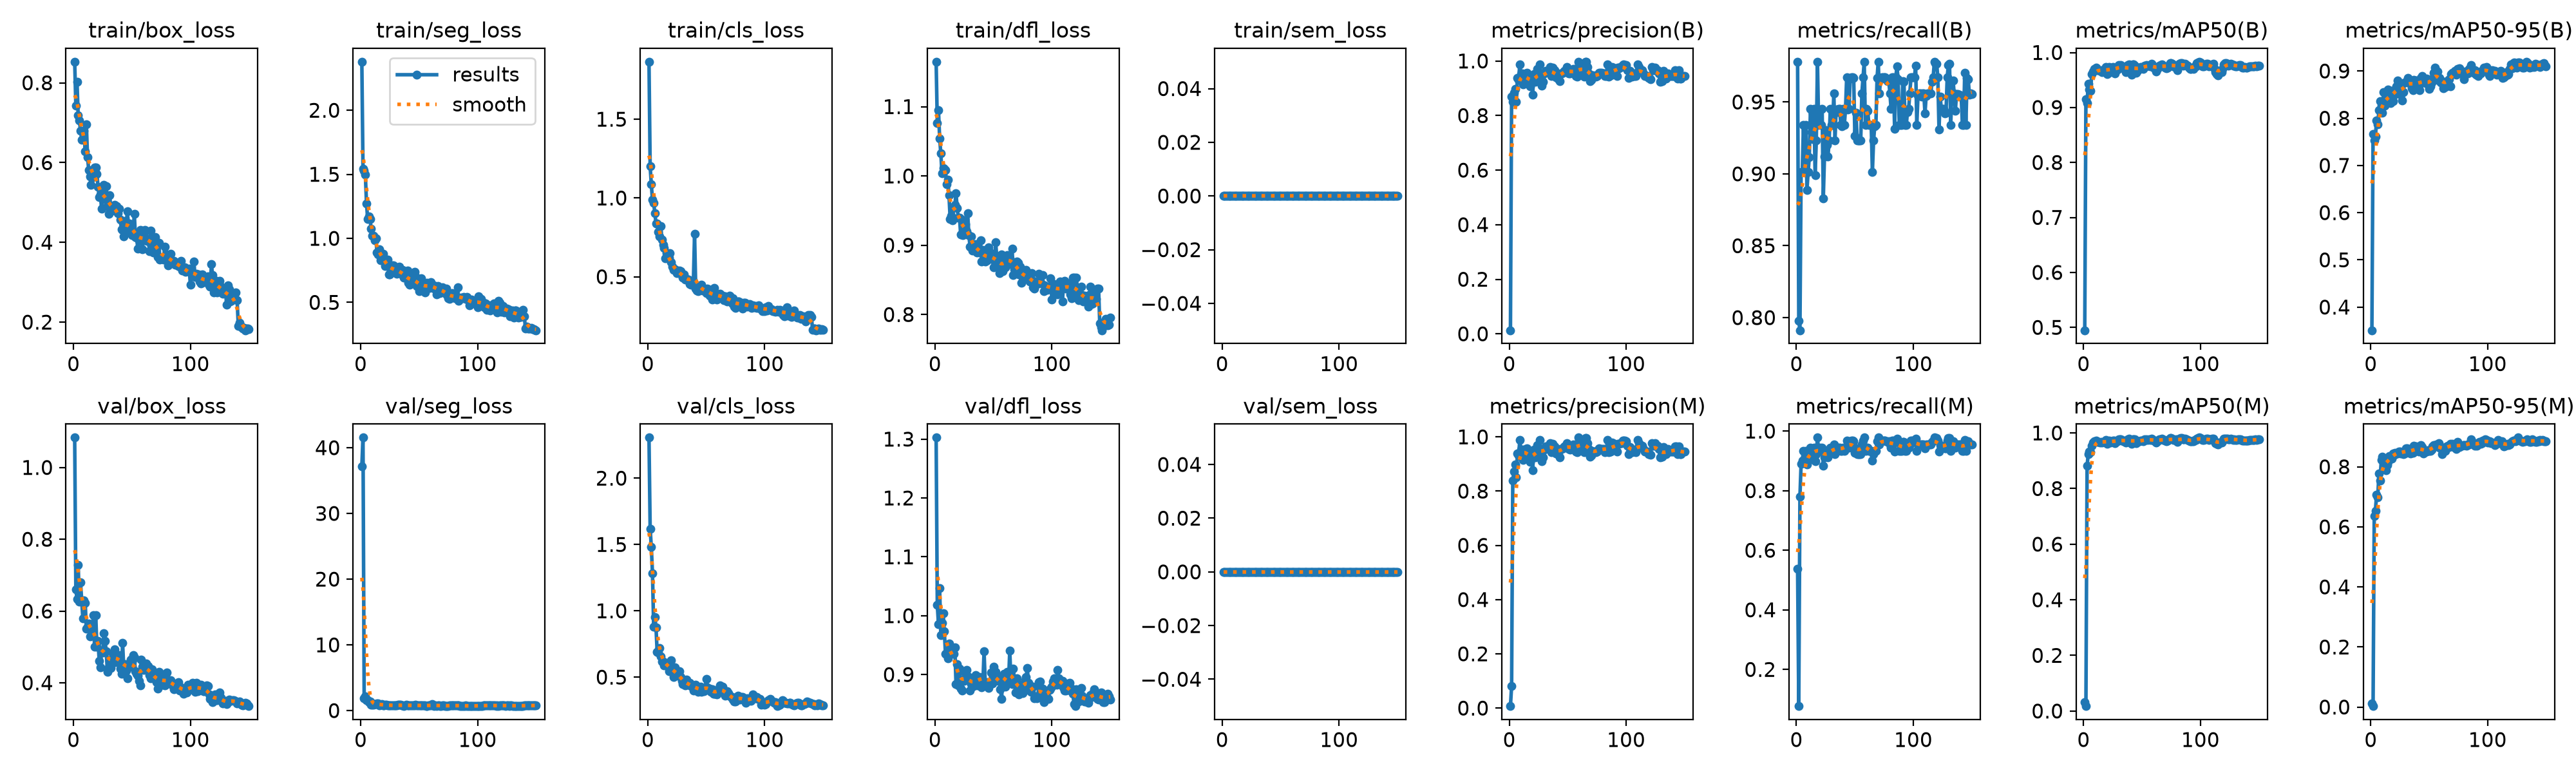

Values plotted in this chart, from the file beside it:
epoch, time, train/box_loss, train/seg_loss, train/cls_loss, train/dfl_loss, train/sem_loss, metrics/precision(B), metrics/recall(B), metrics/mAP50(B), metrics/mAP50-95(B), metrics/precision(M), metrics/recall(M), metrics/mAP50(M), metrics/mAP50-95(M), val/box_loss, val/seg_loss, val/cls_loss, val/dfl_loss, val/sem_loss, lr/pg0, lr/pg1, lr/pg2
1, 4.432, 0.8528, 2.379, 1.865, 1.165, 0, 0.01312, 0.978, 0.4948, 0.3509, 0.00722, 0.5385, 0.03305, 0.01299, 1.083, 37.18, 2.306, 1.303, 0, 0.0003258, 0.0003258, 0.06775
2, 7.253, 0.7425, 1.544, 1.2, 1.076, 0, 0.8684, 0.7976, 0.915, 0.7671, 0.08047, 0.07692, 0.01764, 0.00306, 0.6594, 41.54, 1.618, 1.018, 0, 0.0006547, 0.0006547, 0.03475
3, 10.02, 0.8022, 1.529, 1.086, 1.095, 0, 0.8503, 0.7912, 0.9079, 0.7524, 0.8385, 0.7802, 0.8825, 0.6352, 0.633, 1.913, 1.481, 0.9858, 0, 0.0009793, 0.0009793, 0.001737
4, 12.76, 0.7188, 1.498, 0.9876, 1.054, 0, 0.8827, 0.9011, 0.9435, 0.7614, 0.8719, 0.8901, 0.9239, 0.6544, 0.7277, 2.203, 1.281, 1.046, 0, 0.0009802, 0.0009802, 0.0009802
5, 15.55, 0.705, 1.274, 0.9698, 1.032, 0, 0.8979, 0.9011, 0.9323, 0.7955, 0.8979, 0.9011, 0.9323, 0.7065, 0.6265, 1.617, 0.88, 0.9668, 0, 0.0009736, 0.0009736, 0.0009736
6, 18.37, 0.6805, 1.149, 0.9049, 1.004, 0, 0.8498, 0.9341, 0.9301, 0.7867, 0.8498, 0.9341, 0.9301, 0.698, 0.6804, 1.581, 0.9546, 0.9876, 0, 0.000967, 0.000967, 0.000967
7, 21.1, 0.6578, 1.172, 0.8384, 1.011, 0, 0.9387, 0.9011, 0.9604, 0.8166, 0.9387, 0.9011, 0.9534, 0.7773, 0.6304, 1.288, 0.8745, 1.005, 0, 0.0009604, 0.0009604, 0.0009604
8, 23.85, 0.6774, 1.152, 0.8375, 1.01, 0, 0.9319, 0.9341, 0.965, 0.8359, 0.9319, 0.9341, 0.965, 0.7545, 0.5792, 1.375, 0.6888, 0.9731, 0, 0.0009538, 0.0009538, 0.0009538
9, 26.7, 0.6804, 1.074, 0.7849, 1.009, 0, 0.9878, 0.8887, 0.9696, 0.826, 0.9878, 0.8887, 0.9696, 0.8218, 0.6301, 0.9151, 0.6856, 0.9356, 0, 0.0009472, 0.0009472, 0.0009472
10, 29.52, 0.6287, 1.019, 0.7558, 0.9883, 0, 0.9521, 0.9011, 0.9673, 0.8116, 0.9521, 0.9011, 0.9673, 0.8343, 0.6232, 0.8706, 0.7192, 0.9341, 0, 0.0009406, 0.0009406, 0.0009406
11, 32.34, 0.6953, 1.02, 0.8199, 0.9943, 0, 0.954, 0.9114, 0.9728, 0.8558, 0.954, 0.9114, 0.9728, 0.8303, 0.5501, 0.8497, 0.6572, 0.9275, 0, 0.000934, 0.000934, 0.000934
12, 35.14, 0.6139, 0.9825, 0.7339, 0.9722, 0, 0.9151, 0.945, 0.9682, 0.8272, 0.9151, 0.945, 0.9682, 0.8093, 0.5567, 1.009, 0.6194, 0.9527, 0, 0.0009274, 0.0009274, 0.0009274
13, 37.88, 0.582, 0.9981, 0.703, 0.9379, 0, 0.9442, 0.9289, 0.9678, 0.8415, 0.9442, 0.9289, 0.9678, 0.7885, 0.5659, 1.024, 0.6162, 0.9469, 0, 0.0009208, 0.0009208, 0.0009208
14, 40.65, 0.5648, 0.8884, 0.6806, 0.9429, 0, 0.9546, 0.9242, 0.9666, 0.8382, 0.9546, 0.9242, 0.9666, 0.805, 0.5289, 1.045, 0.5871, 0.9368, 0, 0.0009142, 0.0009142, 0.0009142
15, 43.44, 0.5445, 0.8727, 0.6178, 0.9355, 0, 0.9567, 0.945, 0.9674, 0.861, 0.9567, 0.945, 0.9674, 0.8171, 0.5473, 1.046, 0.6048, 0.9398, 0, 0.0009076, 0.0009076, 0.0009076
16, 46.18, 0.5754, 0.9138, 0.6494, 0.9543, 0, 0.9317, 0.8991, 0.9646, 0.8437, 0.9317, 0.8991, 0.9646, 0.8361, 0.5373, 0.8274, 0.6048, 0.9351, 0, 0.000901, 0.000901, 0.000901
17, 48.91, 0.5641, 0.8285, 0.6181, 0.9578, 0, 0.9349, 0.9231, 0.9678, 0.8323, 0.9349, 0.9231, 0.9678, 0.8326, 0.5889, 0.8707, 0.6061, 0.9466, 0, 0.0008944, 0.0008944, 0.0008944
18, 51.63, 0.5878, 0.871, 0.6193, 0.9751, 0, 0.9068, 0.978, 0.9684, 0.8583, 0.9068, 0.978, 0.9684, 0.8278, 0.5007, 0.9521, 0.5424, 0.8833, 0, 0.0008878, 0.0008878, 0.0008878
19, 54.35, 0.587, 0.8813, 0.6485, 0.9537, 0, 0.9449, 0.9341, 0.974, 0.8363, 0.9449, 0.9341, 0.974, 0.8448, 0.5889, 0.8432, 0.5563, 0.9177, 0, 0.0008812, 0.0008812, 0.0008812
20, 57.06, 0.5715, 0.8425, 0.5937, 0.9397, 0, 0.8775, 0.9443, 0.9603, 0.8496, 0.8775, 0.9443, 0.9603, 0.8408, 0.5004, 0.8351, 0.6259, 0.8818, 0, 0.0008746, 0.0008746, 0.0008746
21, 59.79, 0.5399, 0.7828, 0.5656, 0.9396, 0, 0.9528, 0.9341, 0.9707, 0.8613, 0.9528, 0.9341, 0.9707, 0.8456, 0.5163, 0.853, 0.5439, 0.9101, 0, 0.000868, 0.000868, 0.000868
22, 62.52, 0.5133, 0.789, 0.5427, 0.9152, 0, 0.9243, 0.945, 0.9735, 0.8675, 0.9243, 0.945, 0.9727, 0.8454, 0.4606, 0.8939, 0.4986, 0.8759, 0, 0.0008614, 0.0008614, 0.0008614
23, 65.36, 0.52, 0.8356, 0.5492, 0.937, 0, 0.9414, 0.883, 0.9648, 0.8801, 0.9414, 0.883, 0.9648, 0.8441, 0.4425, 0.825, 0.5738, 0.8731, 0, 0.0008548, 0.0008548, 0.0008548
24, 68.2, 0.4843, 0.7194, 0.5426, 0.915, 0, 0.9704, 0.9121, 0.9686, 0.8526, 0.9704, 0.9121, 0.9686, 0.8517, 0.4895, 0.8132, 0.5431, 0.8918, 0, 0.0008482, 0.0008482, 0.0008482
25, 70.93, 0.5224, 0.7198, 0.5226, 0.9193, 0, 0.9549, 0.9305, 0.9735, 0.8697, 0.9549, 0.9305, 0.9735, 0.8517, 0.4843, 0.7789, 0.5178, 0.8888, 0, 0.0008416, 0.0008416, 0.0008416
26, 73.67, 0.5436, 0.7851, 0.5314, 0.9308, 0, 0.9882, 0.9202, 0.9727, 0.8499, 0.9882, 0.9202, 0.9727, 0.8441, 0.5383, 0.8283, 0.5119, 0.9024, 0, 0.000835, 0.000835, 0.000835
27, 76.42, 0.5088, 0.788, 0.5395, 0.9204, 0, 0.9385, 0.9121, 0.9622, 0.838, 0.9385, 0.9121, 0.9622, 0.8487, 0.5163, 0.7635, 0.5458, 0.9083, 0, 0.0008284, 0.0008284, 0.0008284
28, 79.17, 0.5416, 0.7868, 0.534, 0.9459, 0, 0.9091, 0.9231, 0.9702, 0.8557, 0.9091, 0.9231, 0.9702, 0.8422, 0.4871, 0.8149, 0.4993, 0.8972, 0, 0.0008218, 0.0008218, 0.0008218
29, 81.91, 0.4919, 0.7374, 0.5101, 0.9147, 0, 0.9246, 0.945, 0.9695, 0.876, 0.9246, 0.945, 0.9695, 0.8447, 0.4304, 0.8339, 0.4714, 0.8955, 0, 0.0008152, 0.0008152, 0.0008152
30, 84.66, 0.4715, 0.7559, 0.4925, 0.8981, 0, 0.9541, 0.9341, 0.9769, 0.877, 0.9541, 0.9341, 0.9769, 0.8617, 0.443, 0.7547, 0.4459, 0.8732, 0, 0.0008086, 0.0008086, 0.0008086
31, 87.38, 0.5187, 0.7241, 0.5129, 0.9126, 0, 0.9649, 0.9341, 0.9765, 0.8763, 0.9649, 0.9341, 0.9765, 0.862, 0.4642, 0.781, 0.4617, 0.8837, 0, 0.000802, 0.000802, 0.000802
32, 90.09, 0.478, 0.7333, 0.4806, 0.8922, 0, 0.9645, 0.956, 0.9776, 0.8857, 0.9645, 0.956, 0.9776, 0.8501, 0.4419, 0.8539, 0.4389, 0.8789, 0, 0.0007954, 0.0007954, 0.0007954
33, 92.83, 0.4829, 0.7807, 0.4844, 0.9008, 0, 0.9641, 0.9231, 0.9736, 0.8757, 0.9641, 0.9231, 0.9736, 0.8493, 0.4633, 0.8804, 0.4819, 0.8948, 0, 0.0007888, 0.0007888, 0.0007888
34, 95.56, 0.4846, 0.7417, 0.4794, 0.8953, 0, 0.9663, 0.9449, 0.9709, 0.8726, 0.9663, 0.9449, 0.9709, 0.8438, 0.4785, 0.872, 0.4425, 0.8824, 0, 0.0007822, 0.0007822, 0.0007822
35, 98.29, 0.4937, 0.7173, 0.4831, 0.9016, 0, 0.9772, 0.9431, 0.9701, 0.8633, 0.9772, 0.9431, 0.9701, 0.851, 0.4932, 0.788, 0.4536, 0.8988, 0, 0.0007756, 0.0007756, 0.0007756
36, 101.1, 0.4824, 0.7551, 0.4544, 0.8892, 0, 0.9443, 0.945, 0.9647, 0.859, 0.9443, 0.945, 0.9647, 0.8475, 0.458, 0.7663, 0.4564, 0.8812, 0, 0.000769, 0.000769, 0.000769
37, 103.8, 0.4912, 0.6948, 0.4499, 0.892, 0, 0.9748, 0.945, 0.9754, 0.8811, 0.9748, 0.945, 0.9754, 0.8697, 0.473, 0.7311, 0.435, 0.8933, 0, 0.0007624, 0.0007624, 0.0007624
38, 106.6, 0.4737, 0.7023, 0.4622, 0.8899, 0, 0.9546, 0.9341, 0.9776, 0.8804, 0.9546, 0.9341, 0.9776, 0.858, 0.4778, 0.8415, 0.4262, 0.8955, 0, 0.0007558, 0.0007558, 0.0007558
39, 109.7, 0.4843, 0.6972, 0.4694, 0.9074, 0, 0.9659, 0.9332, 0.9786, 0.8803, 0.9659, 0.9332, 0.9786, 0.8684, 0.4763, 0.8507, 0.4008, 0.8948, 0, 0.0007492, 0.0007492, 0.0007492
40, 112.7, 0.4569, 0.7493, 0.7713, 0.8765, 0, 0.9392, 0.945, 0.9654, 0.87, 0.9392, 0.945, 0.9654, 0.859, 0.4386, 0.7933, 0.4263, 0.8781, 0, 0.0007426, 0.0007426, 0.0007426
41, 115.7, 0.4334, 0.6514, 0.4255, 0.8936, 0, 0.9545, 0.9341, 0.9601, 0.8692, 0.9545, 0.9341, 0.9601, 0.8508, 0.425, 0.7863, 0.4442, 0.8845, 0, 0.000736, 0.000736, 0.000736
42, 118.8, 0.4311, 0.6359, 0.4106, 0.8801, 0, 0.9329, 0.945, 0.978, 0.86, 0.9329, 0.945, 0.978, 0.8606, 0.5112, 0.8376, 0.4282, 0.9397, 0, 0.0007294, 0.0007294, 0.0007294
43, 121.9, 0.4148, 0.649, 0.4097, 0.8761, 0, 0.9253, 0.967, 0.9781, 0.8858, 0.9253, 0.967, 0.9781, 0.8723, 0.4402, 0.7464, 0.3892, 0.8855, 0, 0.0007228, 0.0007228, 0.0007228
44, 125, 0.4533, 0.6929, 0.4244, 0.884, 0, 0.9555, 0.9447, 0.9764, 0.8889, 0.9555, 0.9447, 0.9764, 0.866, 0.4514, 0.7663, 0.3991, 0.8801, 0, 0.0007162, 0.0007162, 0.0007162
45, 128.1, 0.433, 0.6789, 0.4191, 0.878, 0, 0.9543, 0.945, 0.9633, 0.8759, 0.9543, 0.945, 0.9633, 0.8435, 0.4338, 0.8176, 0.4267, 0.8871, 0, 0.0007096, 0.0007096, 0.0007096
46, 131.2, 0.4779, 0.7364, 0.4476, 0.897, 0, 0.9565, 0.9663, 0.9669, 0.8801, 0.9565, 0.9663, 0.9669, 0.8533, 0.4127, 0.778, 0.3867, 0.8772, 0, 0.000703, 0.000703, 0.000703
47, 134.2, 0.4475, 0.7031, 0.4109, 0.8812, 0, 0.9636, 0.967, 0.971, 0.874, 0.9636, 0.967, 0.971, 0.8502, 0.4447, 0.8487, 0.4017, 0.8855, 0, 0.0006964, 0.0006964, 0.0006964
48, 137.2, 0.4475, 0.6258, 0.42, 0.8881, 0, 0.9645, 0.967, 0.9712, 0.884, 0.9645, 0.967, 0.9712, 0.8508, 0.4454, 0.7937, 0.3955, 0.903, 0, 0.0006898, 0.0006898, 0.0006898
49, 140.3, 0.4263, 0.6235, 0.4134, 0.8821, 0, 0.9778, 0.9667, 0.9735, 0.8712, 0.9778, 0.9667, 0.9735, 0.8548, 0.4645, 0.7815, 0.4135, 0.8848, 0, 0.0006832, 0.0006832, 0.0006832
50, 143.4, 0.4187, 0.5884, 0.3948, 0.8679, 0, 0.9656, 0.9263, 0.9729, 0.8626, 0.9657, 0.9276, 0.9733, 0.8533, 0.4577, 0.7661, 0.4877, 0.9132, 0, 0.0006766, 0.0006766, 0.0006766
51, 146.4, 0.4244, 0.6611, 0.4268, 0.8783, 0, 0.9555, 0.9427, 0.9697, 0.8674, 0.9555, 0.9427, 0.9697, 0.8535, 0.4767, 0.782, 0.4248, 0.8956, 0, 0.00067, 0.00067, 0.00067
52, 149.5, 0.4713, 0.6858, 0.4221, 0.904, 0, 0.9533, 0.9231, 0.9763, 0.8751, 0.9533, 0.9231, 0.9763, 0.8565, 0.47, 0.7766, 0.4056, 0.9042, 0, 0.0006634, 0.0006634, 0.0006634
53, 152.6, 0.4127, 0.6066, 0.3813, 0.8783, 0, 0.9655, 0.9231, 0.9745, 0.8837, 0.9655, 0.9231, 0.9745, 0.8683, 0.4331, 0.7726, 0.4127, 0.8982, 0, 0.0006568, 0.0006568, 0.0006568
54, 155.7, 0.4121, 0.6444, 0.3981, 0.8742, 0, 0.9623, 0.9231, 0.9775, 0.8964, 0.9623, 0.9231, 0.9775, 0.8715, 0.4255, 0.7603, 0.3881, 0.8894, 0, 0.0006502, 0.0006502, 0.0006502
55, 158.8, 0.3848, 0.5795, 0.3558, 0.8597, 0, 0.9715, 0.9231, 0.9755, 0.9069, 0.9715, 0.9231, 0.9755, 0.8669, 0.4204, 0.7794, 0.4101, 0.8908, 0, 0.0006436, 0.0006436, 0.0006436
56, 161.9, 0.4045, 0.6381, 0.3759, 0.8659, 0, 0.9539, 0.956, 0.9764, 0.8956, 0.9539, 0.956, 0.9764, 0.8752, 0.4053, 0.7421, 0.3747, 0.8746, 0, 0.000637, 0.000637, 0.000637
57, 164.9, 0.4308, 0.651, 0.4285, 0.8871, 0, 0.9458, 0.967, 0.9749, 0.8996, 0.9458, 0.967, 0.9749, 0.8729, 0.3925, 0.7394, 0.3728, 0.8584, 0, 0.0006304, 0.0006304, 0.0006304
58, 168, 0.4154, 0.6105, 0.3819, 0.8627, 0, 0.9428, 0.978, 0.9792, 0.8793, 0.9428, 0.978, 0.9792, 0.8778, 0.4644, 0.7627, 0.3738, 0.8953, 0, 0.0006238, 0.0006238, 0.0006238
59, 171.1, 0.3829, 0.6138, 0.3561, 0.8708, 0, 0.9973, 0.9341, 0.9771, 0.8857, 0.9973, 0.9341, 0.9771, 0.8629, 0.4456, 0.7818, 0.3699, 0.9008, 0, 0.0006172, 0.0006172, 0.0006172
60, 174.2, 0.4178, 0.6586, 0.3875, 0.8683, 0, 0.9868, 0.945, 0.9728, 0.8763, 0.9868, 0.945, 0.9728, 0.8618, 0.4351, 0.7633, 0.3822, 0.8799, 0, 0.0006106, 0.0006106, 0.0006106
... 90 more rows
